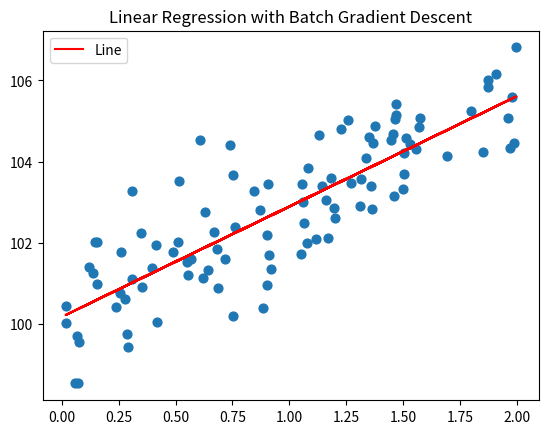

Recreate this plot in Python.
"""
    CMPE442 Assignment 1, Part 2
    Using batch gradient descent on 100 points data.
[redacted]
"""
import numpy as np
import matplotlib.pyplot as plt

iterNo = 1000   # Number of iterations
eta = 0.1   # Learning rate
m = 100

theta = np.random.rand(2,1) # Initial random thetas.

# Generate our data
X=np.random.rand(m, 1)*2
y=100+3*X+np.random.randn(m, 1)


def linear_regression(X, y, iterNo, eta, theta):
    # Linear regression function that will return our thetas
    for i in range(iterNo):
        y_hat = np.dot(X, theta)    # y_hat is predicted y.
        gradient = np.dot(X.T, y_hat-y)
        theta = theta - eta * (1.0/m) * gradient    # Dot part is the summation of all the samples. This is where gradient descent finds the new theta.
    return theta


X_b = np.c_[np.ones((len(X), 1)), X]    # m x 2 matrix bias unit is added.
theta = linear_regression(X_b, y, iterNo, eta, theta)   # Find the thetas(list).
y_pred = np.dot(X_b, theta)     # the y we predict (y=θ theta x)

fig = plt.figure()
plt.scatter(X,y, s=40)    # Data points.
print(X)
print(y_pred)
plt.plot(X, y_pred, color='r', label="Line")  # Plot the gradient
plt.legend()
plt.title('Linear Regression with Batch Gradient Descent')
plt.show()